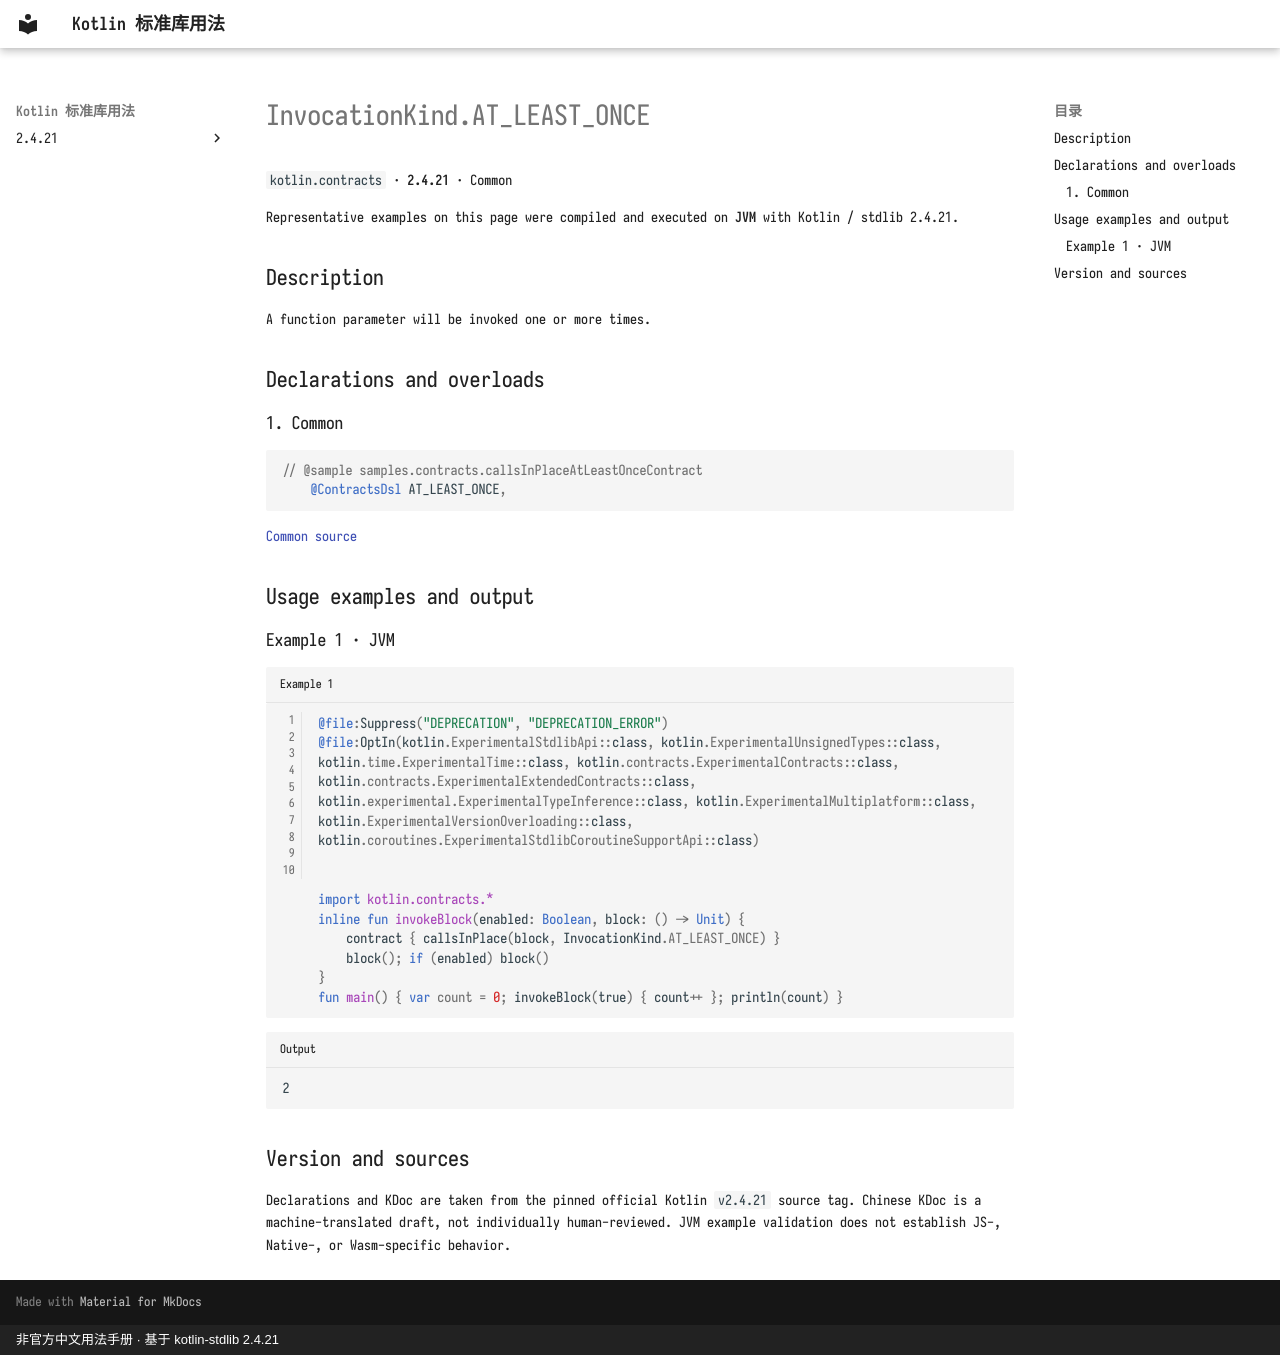

repository: oooooooko/kotlin-stdlib-docs · page: en/api/kotlin.contracts/invocationkind-at-least-once--cf83e117/index.html · generator: mkdocs · copyright: 非官方中文用法手册 · 基于 kotlin-stdlib 2.4.21

# InvocationKind.AT_LEAST_ONCE

`kotlin.contracts` · **2.4.21** · Common

Representative examples on this page were compiled and executed on **JVM** with Kotlin / stdlib 2.4.21.

## Description

A function parameter will be invoked one or more times.

## Declarations and overloads

### 1. Common

```kotlin
// @sample samples.contracts.callsInPlaceAtLeastOnceContract
    @ContractsDsl AT_LEAST_ONCE,
```

[Common source](https://github.com/JetBrains/kotlin/blob/v2.4.21/libraries/stdlib/src/kotlin/contracts/ContractBuilder.kt#L176)

## Usage examples and output

### Example 1 · JVM

```kotlin title="Example 1" linenums="1"
@file:Suppress("DEPRECATION", "DEPRECATION_ERROR")
@file:OptIn(kotlin.ExperimentalStdlibApi::class, kotlin.ExperimentalUnsignedTypes::class, kotlin.time.ExperimentalTime::class, kotlin.contracts.ExperimentalContracts::class, kotlin.contracts.ExperimentalExtendedContracts::class, kotlin.experimental.ExperimentalTypeInference::class, kotlin.ExperimentalMultiplatform::class, kotlin.ExperimentalVersionOverloading::class, kotlin.coroutines.ExperimentalStdlibCoroutineSupportApi::class)


import kotlin.contracts.*
inline fun invokeBlock(enabled: Boolean, block: () -> Unit) {
    contract { callsInPlace(block, InvocationKind.AT_LEAST_ONCE) }
    block(); if (enabled) block()
}
fun main() { var count = 0; invokeBlock(true) { count++ }; println(count) }
```

```text title="Output"
2
```

## Version and sources

Declarations and KDoc are taken from the pinned official Kotlin `v2.4.21` source tag. Chinese KDoc is a machine-translated draft, not individually human-reviewed. JVM example validation does not establish JS-, Native-, or Wasm-specific behavior.
